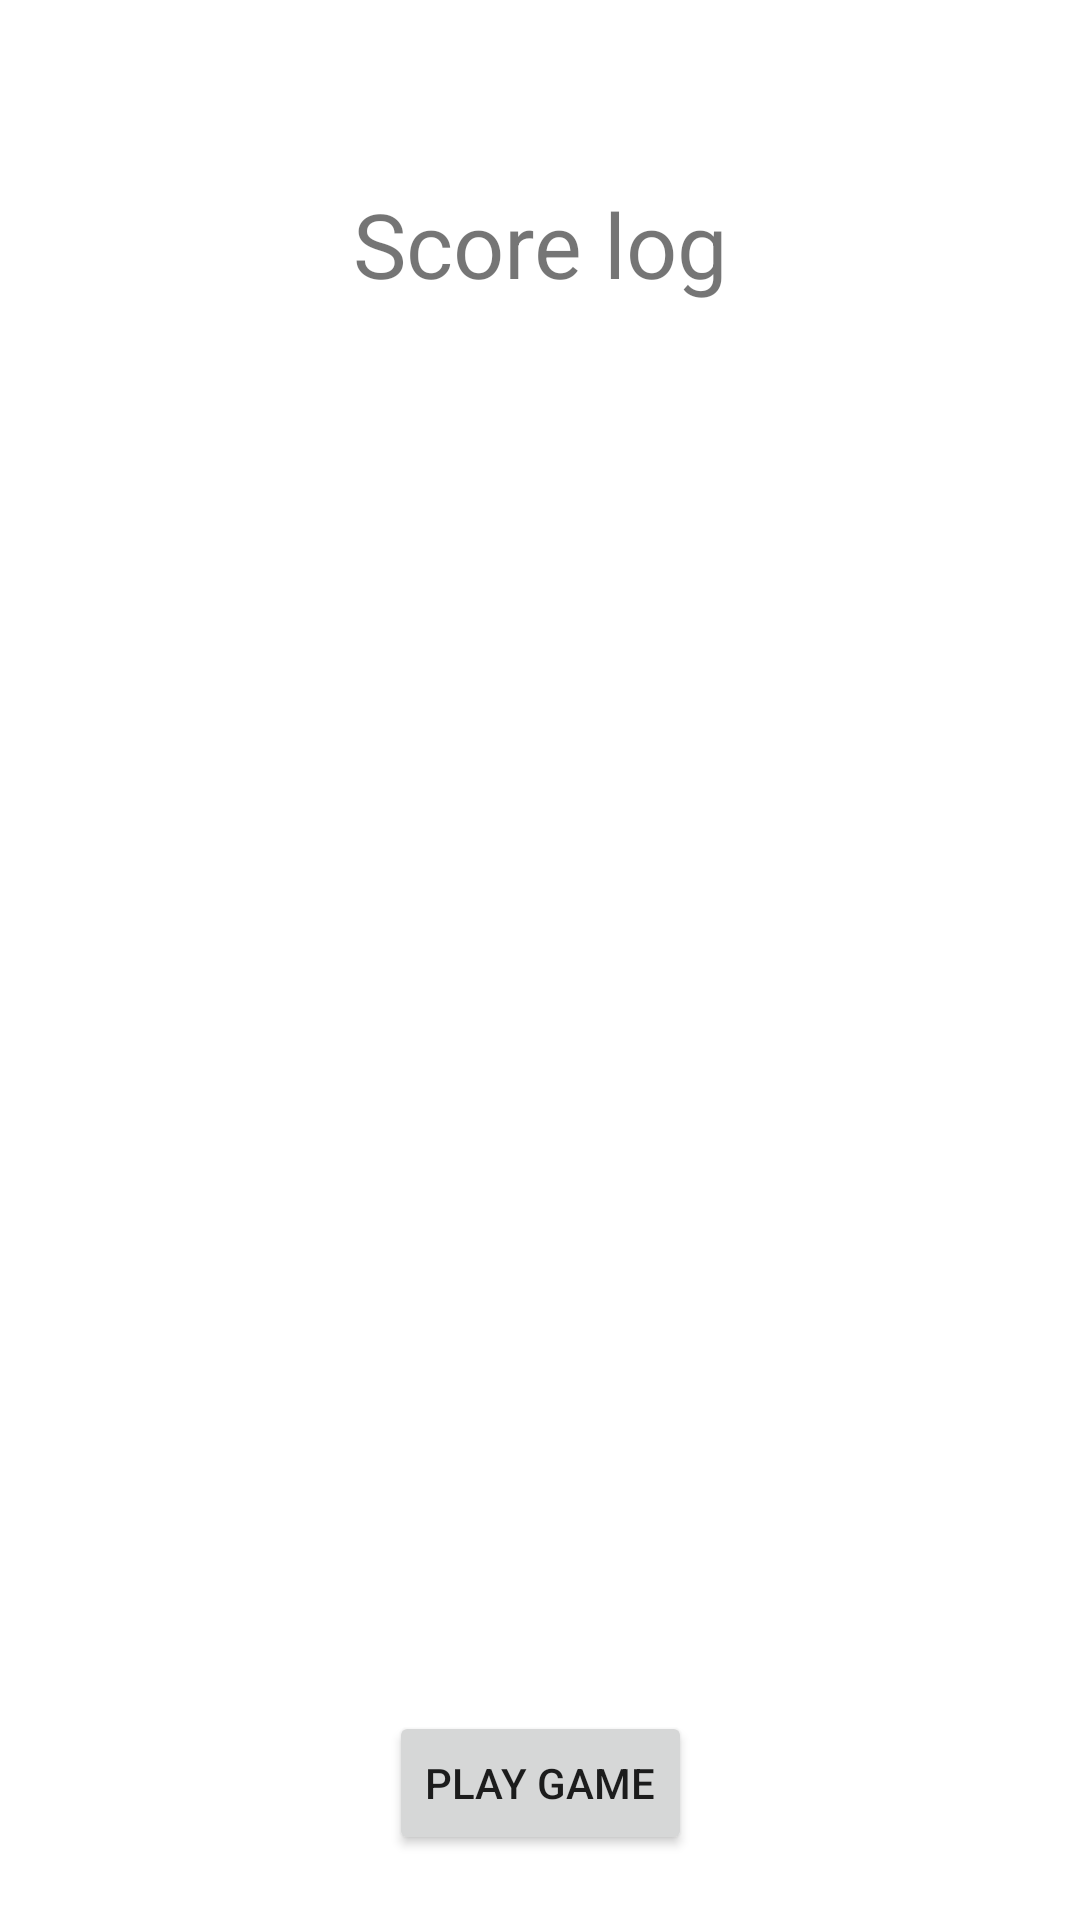

Layout XML and referenced resources for this Android screen:
<!-- AndroidManifest.xml: application theme Theme.PIG -->
<!-- res/layout/activity_score_log.xml -->
<?xml version="1.0" encoding="utf-8"?>
<androidx.constraintlayout.widget.ConstraintLayout xmlns:android="http://schemas.android.com/apk/res/android"
    xmlns:app="http://schemas.android.com/apk/res-auto"
    xmlns:tools="http://schemas.android.com/tools"
    android:layout_width="match_parent"
    android:layout_height="match_parent"
    android:onClick="showScoreCalcOnClick"
    tools:context=".ScoreLog">

    <TextView
        android:id="@+id/textView4"
        android:layout_width="wrap_content"
        android:layout_height="wrap_content"
        android:text="@string/score_log"
        android:textAlignment="center"
        android:textSize="30sp"
        app:layout_constraintBottom_toBottomOf="parent"
        app:layout_constraintEnd_toEndOf="parent"
        app:layout_constraintStart_toStartOf="parent"
        app:layout_constraintTop_toTopOf="parent"
        app:layout_constraintVertical_bias="0.102" />

    <Button
        android:id="@+id/btnScoreCalc"
        android:layout_width="wrap_content"
        android:layout_height="wrap_content"
        android:onClick="returnToGameOnClick"
        android:text="@string/play_game"
        app:layout_constraintBottom_toBottomOf="parent"
        app:layout_constraintEnd_toEndOf="parent"
        app:layout_constraintStart_toStartOf="parent"
        app:layout_constraintTop_toBottomOf="@+id/textView4"
        app:layout_constraintVertical_bias="0.956" />

    <androidx.recyclerview.widget.RecyclerView
        android:id="@+id/scoreLogRecycler"
        android:layout_width="376dp"
        android:layout_height="421dp"
        android:layout_marginTop="124dp"
        android:layout_marginBottom="100dp"
        app:layout_constraintBottom_toBottomOf="@+id/btnScoreCalc"
        app:layout_constraintEnd_toEndOf="parent"
        app:layout_constraintHorizontal_bias="0.457"
        app:layout_constraintStart_toStartOf="parent"
        app:layout_constraintTop_toTopOf="parent"
        app:layout_constraintVertical_bias="0.0" />

</androidx.constraintlayout.widget.ConstraintLayout>
<!-- resources referenced by this layout -->
<resources>
  <string name="play_game">Play Game</string>
  <string name="score_log">Score log</string>
  <style name="Theme.PIG" parent="Theme.MaterialComponents.DayNight.DarkActionBar">
          
          <item name="colorPrimary">@color/purple_500</item>
          <item name="colorPrimaryVariant">@color/purple_700</item>
          <item name="colorOnPrimary">@color/white</item>
          
          <item name="colorSecondary">@color/teal_200</item>
          <item name="colorSecondaryVariant">@color/teal_700</item>
          <item name="colorOnSecondary">@color/black</item>
          
          <item name="android:statusBarColor" tools:targetApi="l">?attr/colorPrimaryVariant</item>
          
      </style>
  <color name="purple_500">#FF6200EE</color>
  <color name="purple_700">#FF3700B3</color>
  <color name="white">#FFFFFFFF</color>
  <color name="teal_200">#FF03DAC5</color>
  <color name="teal_700">#FF018786</color>
  <color name="black">#FF000000</color>
</resources>
